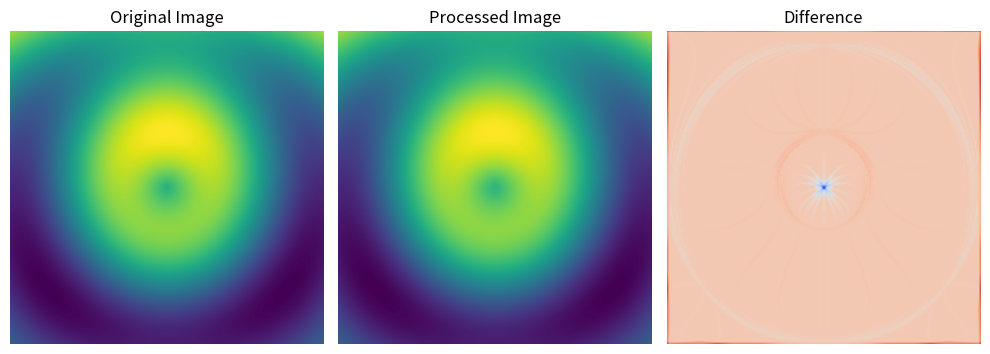

Write the Python code that produced this figure.
import numpy as np
import matplotlib.pyplot as plt
from scipy.ndimage import median_filter


# 创建一个复杂多样的二维雷达图像
def generate_radar_image(size):
    x = np.linspace(-5, 5, size)
    y = np.linspace(-5, 5, size)
    X, Y = np.meshgrid(x, y)
    Z = np.sin(np.sqrt(X ** 2 + Y ** 2)) + 0.5 * np.cos(0.5 * X) - 0.2 * Y

    return Z


# 显示图像和处理前后对比
def show_comparison(original, processed):
    plt.figure(figsize=(10, 5))

    plt.subplot(1, 3, 1)
    plt.imshow(original, cmap='viridis')
    plt.title('Original Image')
    plt.axis('off')

    plt.subplot(1, 3, 2)
    plt.imshow(processed, cmap='viridis')
    plt.title('Processed Image')
    plt.axis('off')

    plt.subplot(1, 3, 3)
    plt.imshow(original - processed, cmap='coolwarm')
    plt.title('Difference')
    plt.axis('off')

    plt.tight_layout()
    plt.show()


# 生成复杂多样的二维雷达图像
size = 200
radar_image = generate_radar_image(size)

# 对图像进行自适应滤波处理
window_size = 5  # 调整自适应滤波的窗口大小，以观察效果
processed_radar = median_filter(radar_image, size=window_size)

# 显示处理前后对比
show_comparison(radar_image, processed_radar)

